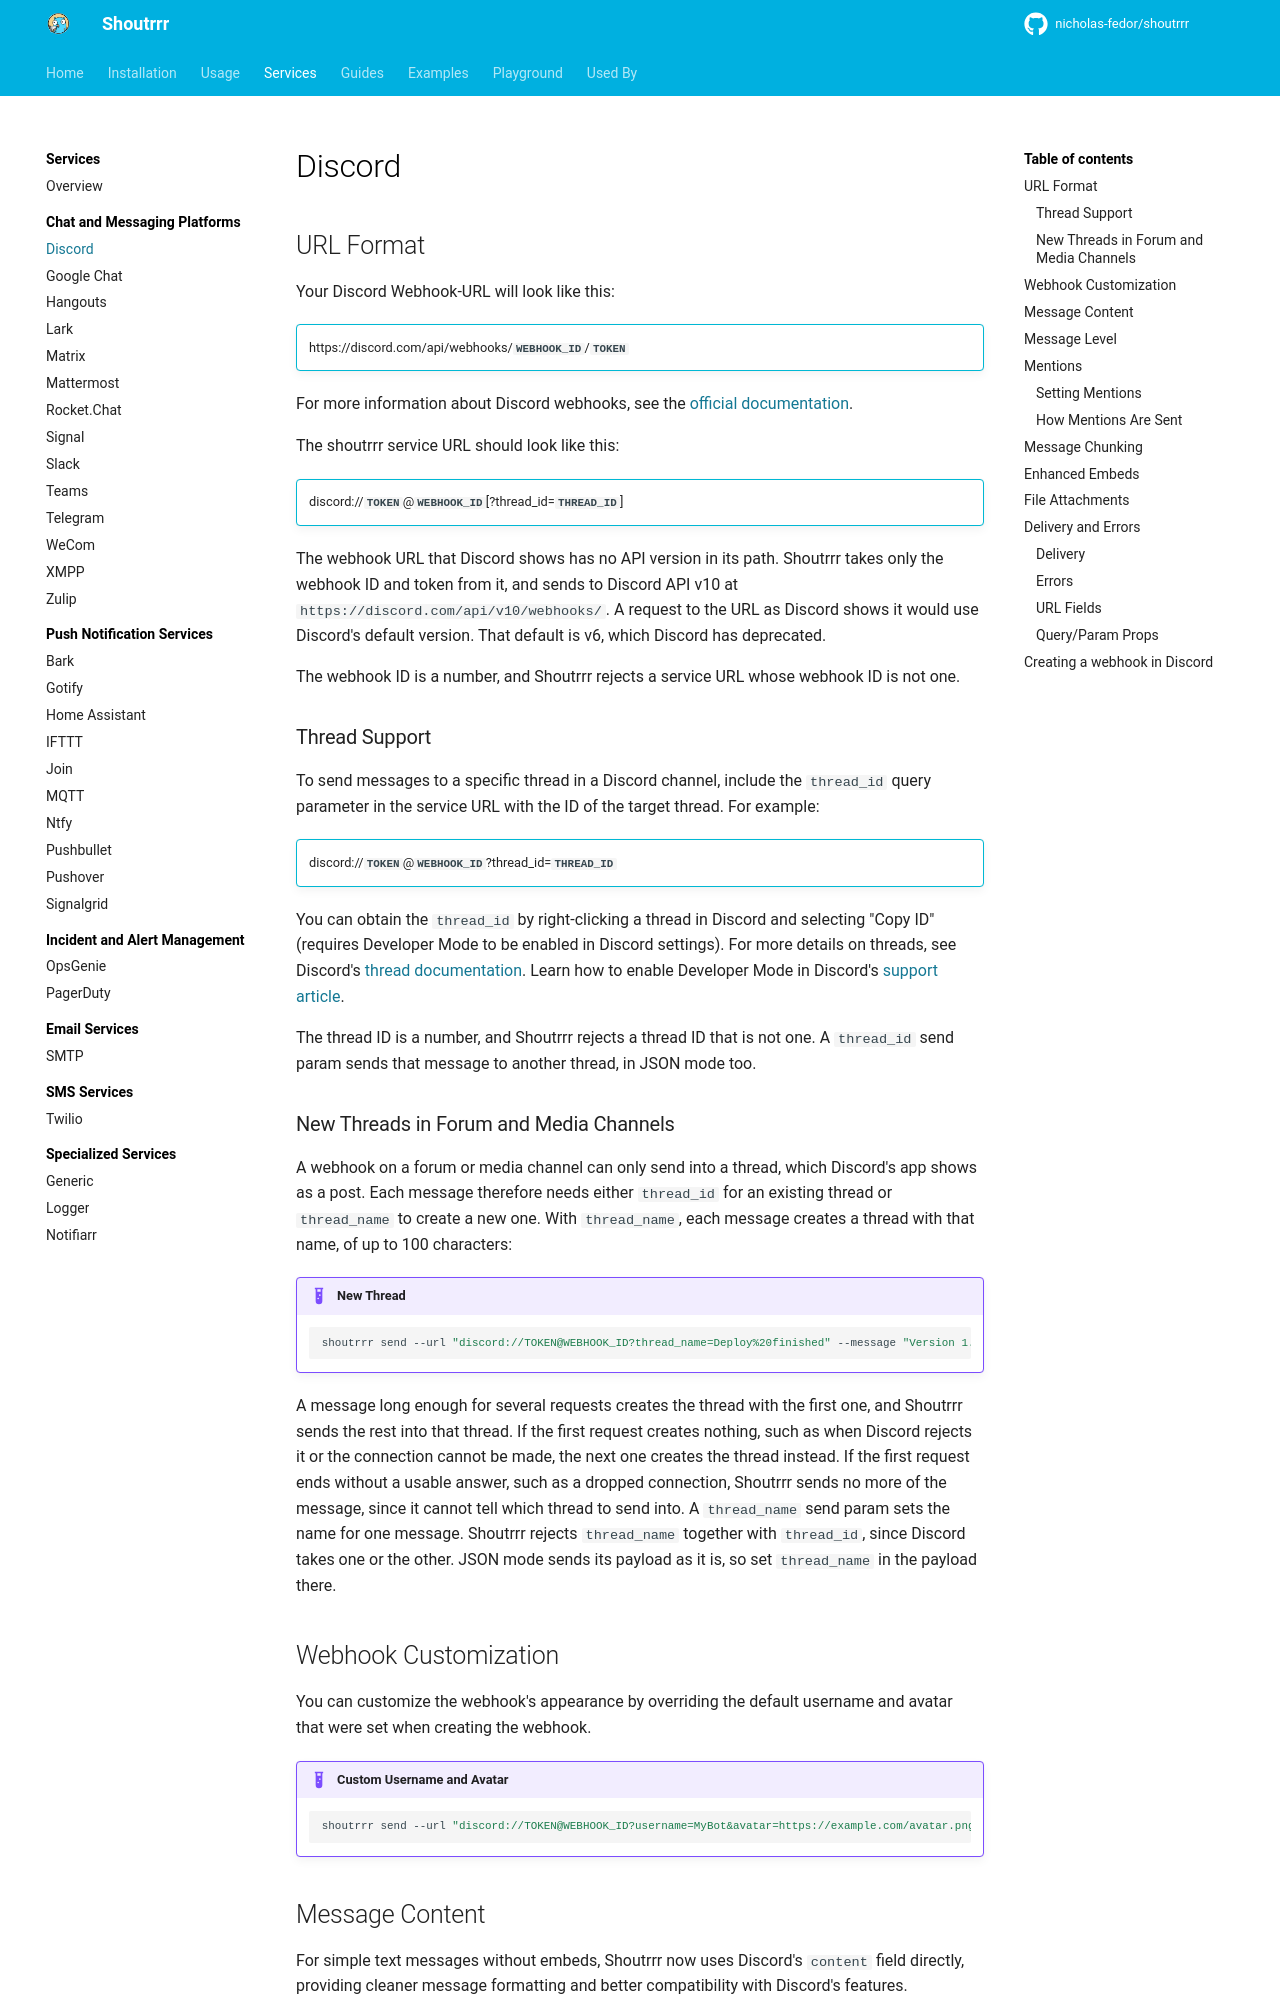

repository: nicholas-fedor/shoutrrr · page: v0.25.1/services/chat/discord/index.html · generator: mkdocs

# Discord

## URL Format

Your Discord Webhook-URL will look like this:

!!! info ""
    https://discord.com/api/webhooks/__`WEBHOOK_ID`__/__`TOKEN`__

For more information about Discord webhooks, see the [official documentation](https://discord.com/developers/docs/resources/webhook).

The shoutrrr service URL should look like this:

!!! info ""
    discord://__`TOKEN`__@__`WEBHOOK_ID`__[?thread_id=__`THREAD_ID`__]

The webhook URL that Discord shows has no API version in its path.
Shoutrrr takes only the webhook ID and token from it, and sends to Discord API v10 at `https://discord.com/api/v10/webhooks/`.
A request to the URL as Discord shows it would use Discord's default version.
That default is v6, which Discord has deprecated.

The webhook ID is a number, and Shoutrrr rejects a service URL whose webhook ID is not one.

### Thread Support

To send messages to a specific thread in a Discord channel, include the `thread_id` query parameter in the service URL with the ID of the target thread. For example:

!!! info ""
    discord://__`TOKEN`__@__`WEBHOOK_ID`__?thread_id=__`THREAD_ID`__

You can obtain the `thread_id` by right-clicking a thread in Discord and selecting "Copy ID" (requires Developer Mode to be enabled in Discord settings). For more details on threads, see Discord's [thread documentation](https://discord.com/developers/docs/resources/channel#thread-object). Learn how to enable Developer Mode in Discord's [support article](https://support.discord.com/hc/en-us/articles/206346498-Where-can-I-find-my-User-Server-Message-ID-).

The thread ID is a number, and Shoutrrr rejects a thread ID that is not one.
A `thread_id` send param sends that message to another thread, in JSON mode too.

### New Threads in Forum and Media Channels

A webhook on a forum or media channel can only send into a thread, which Discord's app shows as a post.
Each message therefore needs either `thread_id` for an existing thread or `thread_name` to create a new one.
With `thread_name`, each message creates a thread with that name, of up to 100 characters:

!!! example "New Thread"
    ```bash
    shoutrrr send --url "discord://TOKEN@WEBHOOK_ID?thread_name=Deploy%20finished" --message "Version 1.4 is live"
    ```

A message long enough for several requests creates the thread with the first one, and Shoutrrr sends the rest into that thread.
If the first request creates nothing, such as when Discord rejects it or the connection cannot be made, the next one creates the thread instead.
If the first request ends without a usable answer, such as a dropped connection, Shoutrrr sends no more of the message, since it cannot tell which thread to send into.
A `thread_name` send param sets the name for one message.
Shoutrrr rejects `thread_name` together with `thread_id`, since Discord takes one or the other.
JSON mode sends its payload as it is, so set `thread_name` in the payload there.

## Webhook Customization

You can customize the webhook's appearance by overriding the default username and avatar that were set when creating the webhook.

!!! example "Custom Username and Avatar"
    ```bash
    shoutrrr send --url "discord://TOKEN@WEBHOOK_ID?username=MyBot&avatar=https://example.com/avatar.png" --message "Hello from custom bot!"
    ```
